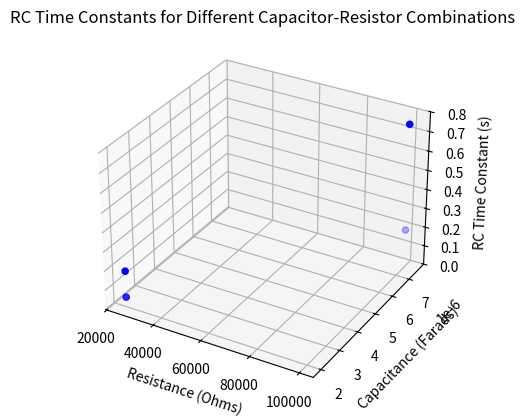

This chart was generated by the following Python code:
import numpy as np
import matplotlib.pyplot as plt
from mpl_toolkits.mplot3d import Axes3D

# Capacitor and resistor values
capacitors = [2.00e-6, 7.50e-6]
resistors = [25.0e3, 100.0e3]

# Initialize an empty list to store time constants
time_constants = []

# Calculate RC time constants for all possible combinations
for C in capacitors:
    for R in resistors:
        time_constant = R * C
        time_constants.append(time_constant)

# Create a 3D visualization of the time constants
fig = plt.figure()
ax = fig.add_subplot(111, projection='3d')

# Separate time constants into components for plotting
R_values = [R for _ in resistors for R in resistors]
C_values = [C for C in capacitors * len(resistors)]
time_constants = np.array(time_constants)

# Plot the time constants in 3D
ax.scatter(R_values, C_values, time_constants, c='b', marker='o')

# Set axis labels
ax.set_xlabel('Resistance (Ohms)')
ax.set_ylabel('Capacitance (Farads)')
ax.set_zlabel('RC Time Constant (s)')

plt.title('RC Time Constants for Different Capacitor-Resistor Combinations')
plt.show()
